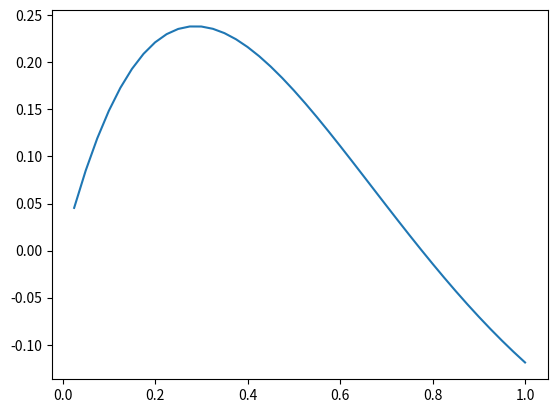

This chart was generated by the following Python code:
# -*- coding: utf-8 -*-
"""
Created on Thu Jul 18 11:27:34 2019

[redacted]
"""

#ro'00 = ro11 - I*(h*o*ro01/2 - h*o*ro10/2)/h
#ro'01 = -ro01 - I*(-d*ro01 + o*ro00/2 - o*ro11/2)
#ro'10 = -ro10 - I*(d*ro10 - o*ro00/2 + o*ro11/2)
#ro'11 = -ro11 - I*(-o*ro01/2 + o*ro10/2)
import matplotlib.pyplot as plt
from mpl_toolkits import mplot3d
import numpy as np
ro00 = 1
ro01 = 1
ro10 = 1
ro11 = 1
o = 0.5
d = 1.
t = 0.
h = 0.05
I = complex(0,1)
a = []
b = []
print (t, '\t','\t',ro00,'\t','\t',ro01,'\t','\t',ro10,'\t','\t',ro11)
while (t<1):
    k11 = ro11 - I*(o*ro01/2. - o*ro10/2.)
    k21 = -ro01 - I*(-d*ro01 + o*ro00/2. - o*ro11/2.)
    k31 = -ro10 - I*(d*ro10 - o*ro00/2. + o*ro11/2.)
    k41 = -ro11 - I*(-o*ro01/2. + o*ro10/2.)
    ft2 = t + (h/2.)
    ro002 = ro00+(h/2.)*k11
    ro012 = ro01+(h/2.)*k21
    ro102 = ro10+(h/2.)*k31
    ro112 = ro11+(h/2.)*k41
    k12 = ro112 - I*(o*ro012/2. - o*ro102/2.)
    k22 = -ro012 - I*(-d*ro012 + o*ro002/2. - o*ro112/2.)
    k32 = -ro102 - I*(d*ro102 - o*ro002/2. + o*ro112/2.)
    k42 = -ro112 - I*(-o*ro012/2. + o*ro102/2.)
    ft3 = t + (h/2.)
    ro003 = ro002+(h/2.)*k12
    ro013 = ro012+(h/2.)*k22
    ro103 = ro102+(h/2.)*k32
    ro113 = ro112+(h/2.)*k42
    k13 = ro113 - I*(o*ro013/2. - o*ro103/2.)
    k23 = -ro013 - I*(-d*ro013 + o*ro003/2. - o*ro113/2.)
    k33 = -ro103 - I*(d*ro103 - o*ro003/2. + o*ro113/2.)
    k43 = -ro113- I*(-o*ro013/2. + o*ro103/2.)
    ft4 = t + (h/2.)
    ro004 = ro003+(h/2.)*k13
    ro014 = ro013+(h/2.)*k23
    ro104 = ro103+(h/2.)*k33
    ro114= ro113+(h/2.)*k43
    k14 = ro114 - I*(o*ro014/2. - o*ro104/2.)
    k24= -ro014- I*(-d*ro014 + o*ro004/2. - o*ro114/2.)
    k34 = -ro104 - I*(d*ro104 - o*ro004/2. + o*ro114/2.)
    k44 = -ro114- I*(-o*ro014/2. + o*ro104/2.)
    t = t + (h/2.)
    ro00 = ro00 + (h/6.)*(k11+(2.*k12)+(2.*k13)+k14)
    ro01 = ro01 + (h/6.)*(k21+(2.*k22)+(2.*k23)+k24)
    ro10 = ro10 + (h/6.)*(k31+(2.*k32)+(2.*k33)+k34)
    ro11 = ro11 + (h/6.)*(k41+(2.*k42)+(2.*k43)+k44)
    print (t, '\t','\t',ro00.imag,'\t','\t',ro01.imag,'\t','\t',ro10.imag,'\t','\t',ro11.imag,'\n')
    a.append(ro01.imag)
    b.append(t)
#print(a)
plt.plot(b,a)
plt.show()
#pokusaj plotovanja 3d:
#def f(x, y):
#    return np.sin(np.sqrt(x ** 2 + y ** 2))
#
#x = np.linspace(-6, 6, 30)
#y = np.linspace(-6, 6, 30)
#X, Y = np.meshgrid(x, y)
#Z = f(X, Y)
#
#fig = plt.figure()
#ax = plt.axes(projection='3d')
#ax.contour3D(b, a, Z, 50, cmap='binary')
#ax.set_xlabel('x')
#ax.set_ylabel('y')
#ax.set_zlabel('z')
